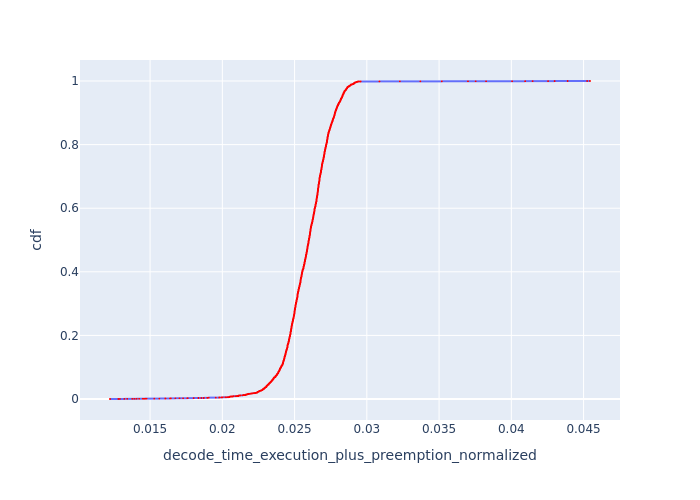

Values plotted in this chart, from the file beside it:
, Request Id, decode_time_execution_plus_preemption_no…, cdf
13931, 13921, 0.01223, 7.177205196296562e-05
13932, 13925, 0.01223, 0.0001435
13930, 13911, 0.0128, 0.0002153
13914, 13929, 0.01291, 0.0002871
13929, 13900, 0.01322, 0.0003589
13928, 13896, 0.01342, 0.0004306
13927, 13886, 0.01376, 0.0005024
13926, 13880, 0.0139, 0.0005742
13874, 13931, 0.01406, 0.0006459
13875, 13932, 0.01406, 0.0007177
13925, 13876, 0.01424, 0.0007895
13910, 13903, 0.01449, 0.0008613
13923, 13865, 0.0146, 0.000933
13924, 13867, 0.0146, 0.001005
13872, 13930, 0.01468, 0.001077
13922, 13863, 0.01475, 0.001148
13870, 13927, 0.01529, 0.00122
13871, 13928, 0.01529, 0.001292
13921, 13852, 0.01564, 0.001364
13861, 13918, 0.01606, 0.001435
13862, 13919, 0.01606, 0.001507
13863, 13920, 0.01606, 0.001579
13864, 13922, 0.01606, 0.001651
13865, 13923, 0.01606, 0.001723
13866, 13924, 0.01606, 0.001794
13867, 13926, 0.01606, 0.001866
13919, 13828, 0.01638, 0.001938
13920, 13836, 0.01638, 0.00201
13902, 13873, 0.01644, 0.002081
13903, 13877, 0.01644, 0.002153
13900, 13872, 0.01675, 0.002225
13859, 13917, 0.01704, 0.002297
13918, 13803, 0.01728, 0.002368
13851, 13912, 0.01759, 0.00244
13852, 13913, 0.01759, 0.002512
13853, 13914, 0.01759, 0.002584
13854, 13915, 0.01759, 0.002656
13855, 13916, 0.01759, 0.002727
13917, 13798, 0.01761, 0.002799
53, 168, 0.01801, 0.002871
54, 169, 0.01801, 0.002943
13848, 13908, 0.01834, 0.003014
13849, 13909, 0.01834, 0.003086
13850, 13910, 0.01834, 0.003158
13916, 13780, 0.01855, 0.00323
13915, 13775, 0.0187, 0.003302
50, 157, 0.01872, 0.003373
51, 160, 0.01872, 0.003445
52, 161, 0.01872, 0.003517
47, 141, 0.01896, 0.003589
48, 148, 0.01896, 0.00366
49, 153, 0.01896, 0.003732
59, 175, 0.01901, 0.003804
60, 176, 0.01901, 0.003876
13913, 13768, 0.01902, 0.003947
13843, 13904, 0.01906, 0.004019
13844, 13905, 0.01906, 0.004091
13845, 13906, 0.01906, 0.004163
13846, 13907, 0.01906, 0.004235
13911, 13756, 0.01954, 0.004306
... 13,873 more rows
